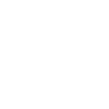
t = 0.00 s
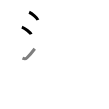
t = 2.50 s
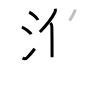
t = 5.25 s
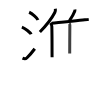
t = 7.75 s
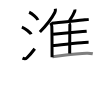
t = 10.50 s
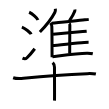
t = 13.00 s

The animated SVG that drew these frames (rendered in a browser with its animation timeline set to each time). Animation: 13 SMIL elements (animate=13); one cycle of 13.00 s.

<svg width="109px" height="109px" viewBox="0 0 px 109px" xmlns="http://www.w3.org/2000/svg" xmlns:xlink="http://www.w3.org/1999/xlink" xml:space="preserve" version="1.1"  baseProfile="full">
<path d="M29.11,12.25c3.12,1.36,8.04,5.61,8.83,7.73" style="fill:none;stroke:black;stroke-width:3;opacity:0">
  <animate attributeType="CSS" attributeName="opacity" from="0" to="1" begin="0s" dur="1s" repeatCount="0" fill="freeze" />
</path>
<path d="M21.88,27.12c3.27,1.26,8.44,5.2,9.26,7.17" style="fill:none;stroke:black;stroke-width:3;opacity:0">
  <animate attributeType="CSS" attributeName="opacity" from="0" to="1" begin="1s" dur="1s" repeatCount="0" fill="freeze" />
</path>
<path d="M22.51,58.14c1.5,0.73,3.3,0.77,4.25-0.14c2.75-2.64,5.5-5.88,7.99-9.25" style="fill:none;stroke:black;stroke-width:3;opacity:0">
  <animate attributeType="CSS" attributeName="opacity" from="0" to="1" begin="2s" dur="1s" repeatCount="0" fill="freeze" />
</path>
<path d="M55.36,8.75c0.16,1.17-0.04,2.7-0.56,3.7C51.53,18.83,47.38,24.23,39.88,32" style="fill:none;stroke:black;stroke-width:3;opacity:0">
  <animate attributeType="CSS" attributeName="opacity" from="0" to="1" begin="3s" dur="1s" repeatCount="0" fill="freeze" />
</path>
<path d="M50.38,22.98c0.82,0.82,1.42,2.11,1.46,3.51c0.19,6.7,0.21,18.01,0.21,26.76c0,1.81,0,3.21,0.06,4" style="fill:none;stroke:black;stroke-width:3;opacity:0">
  <animate attributeType="CSS" attributeName="opacity" from="0" to="1" begin="4s" dur="1s" repeatCount="0" fill="freeze" />
</path>
<path d="M74.9,9.5c0.05,0.57-0.02,1.32-0.19,1.81c-1.14,3.12-2.59,5.52-5.21,9.32" style="fill:none;stroke:black;stroke-width:3;opacity:0">
  <animate attributeType="CSS" attributeName="opacity" from="0" to="1" begin="5s" dur="1s" repeatCount="0" fill="freeze" />
</path>
<path d="M51.83,23.31c5.73-0.72,24.54-2.55,33-3.47c1.95-0.21,3.35-0.38,3.92-0.47" style="fill:none;stroke:black;stroke-width:3;opacity:0">
  <animate attributeType="CSS" attributeName="opacity" from="0" to="1" begin="6s" dur="1s" repeatCount="0" fill="freeze" />
</path>
<path d="M69.26,23.3c0.33,0.29,0.59,1.68,0.59,2.17c0,5.02-0.16,19.15-0.16,28.14" style="fill:none;stroke:black;stroke-width:3;opacity:0">
  <animate attributeType="CSS" attributeName="opacity" from="0" to="1" begin="7s" dur="1s" repeatCount="0" fill="freeze" />
</path>
<path d="M53.04,34.33c5.14-0.48,21.94-2.02,29.71-2.78c1.96-0.19,3.38-0.34,3.93-0.4" style="fill:none;stroke:black;stroke-width:3;opacity:0">
  <animate attributeType="CSS" attributeName="opacity" from="0" to="1" begin="8s" dur="1s" repeatCount="0" fill="freeze" />
</path>
<path d="M52.26,45.52c5.57-0.42,23.31-2.35,31.98-3.06c1.91-0.16,3.44-0.25,4.36-0.26" style="fill:none;stroke:black;stroke-width:3;opacity:0">
  <animate attributeType="CSS" attributeName="opacity" from="0" to="1" begin="9s" dur="1s" repeatCount="0" fill="freeze" />
</path>
<path d="M52.46,56.79c5.52-0.59,24.97-3.55,35.04-3.42c2.37,0.03,4.24,0.15,5.29,0.4" style="fill:none;stroke:black;stroke-width:3;opacity:0">
  <animate attributeType="CSS" attributeName="opacity" from="0" to="1" begin="10s" dur="1s" repeatCount="0" fill="freeze" />
</path>
<path d="M13.13,77.73c3.26,1.16,7.04,1,10.37,0.63c19.38-2.11,49.21-4.21,63.63-4.73c2.95-0.11,5.85-0.19,8.75,0.44" style="fill:none;stroke:black;stroke-width:3;opacity:0">
  <animate attributeType="CSS" attributeName="opacity" from="0" to="1" begin="11s" dur="1s" repeatCount="0" fill="freeze" />
</path>
<path d="M52.66,62.63c0.92,0.92,1.82,2.74,1.82,4.53c0,0.92,0.06,14.59,0.06,27.59c0,2.18-0.01,4.64-0.04,5.88" style="fill:none;stroke:black;stroke-width:3;opacity:0">
  <animate attributeType="CSS" attributeName="opacity" from="0" to="1" begin="12s" dur="1s" repeatCount="0" fill="freeze" />
</path>
</svg>
